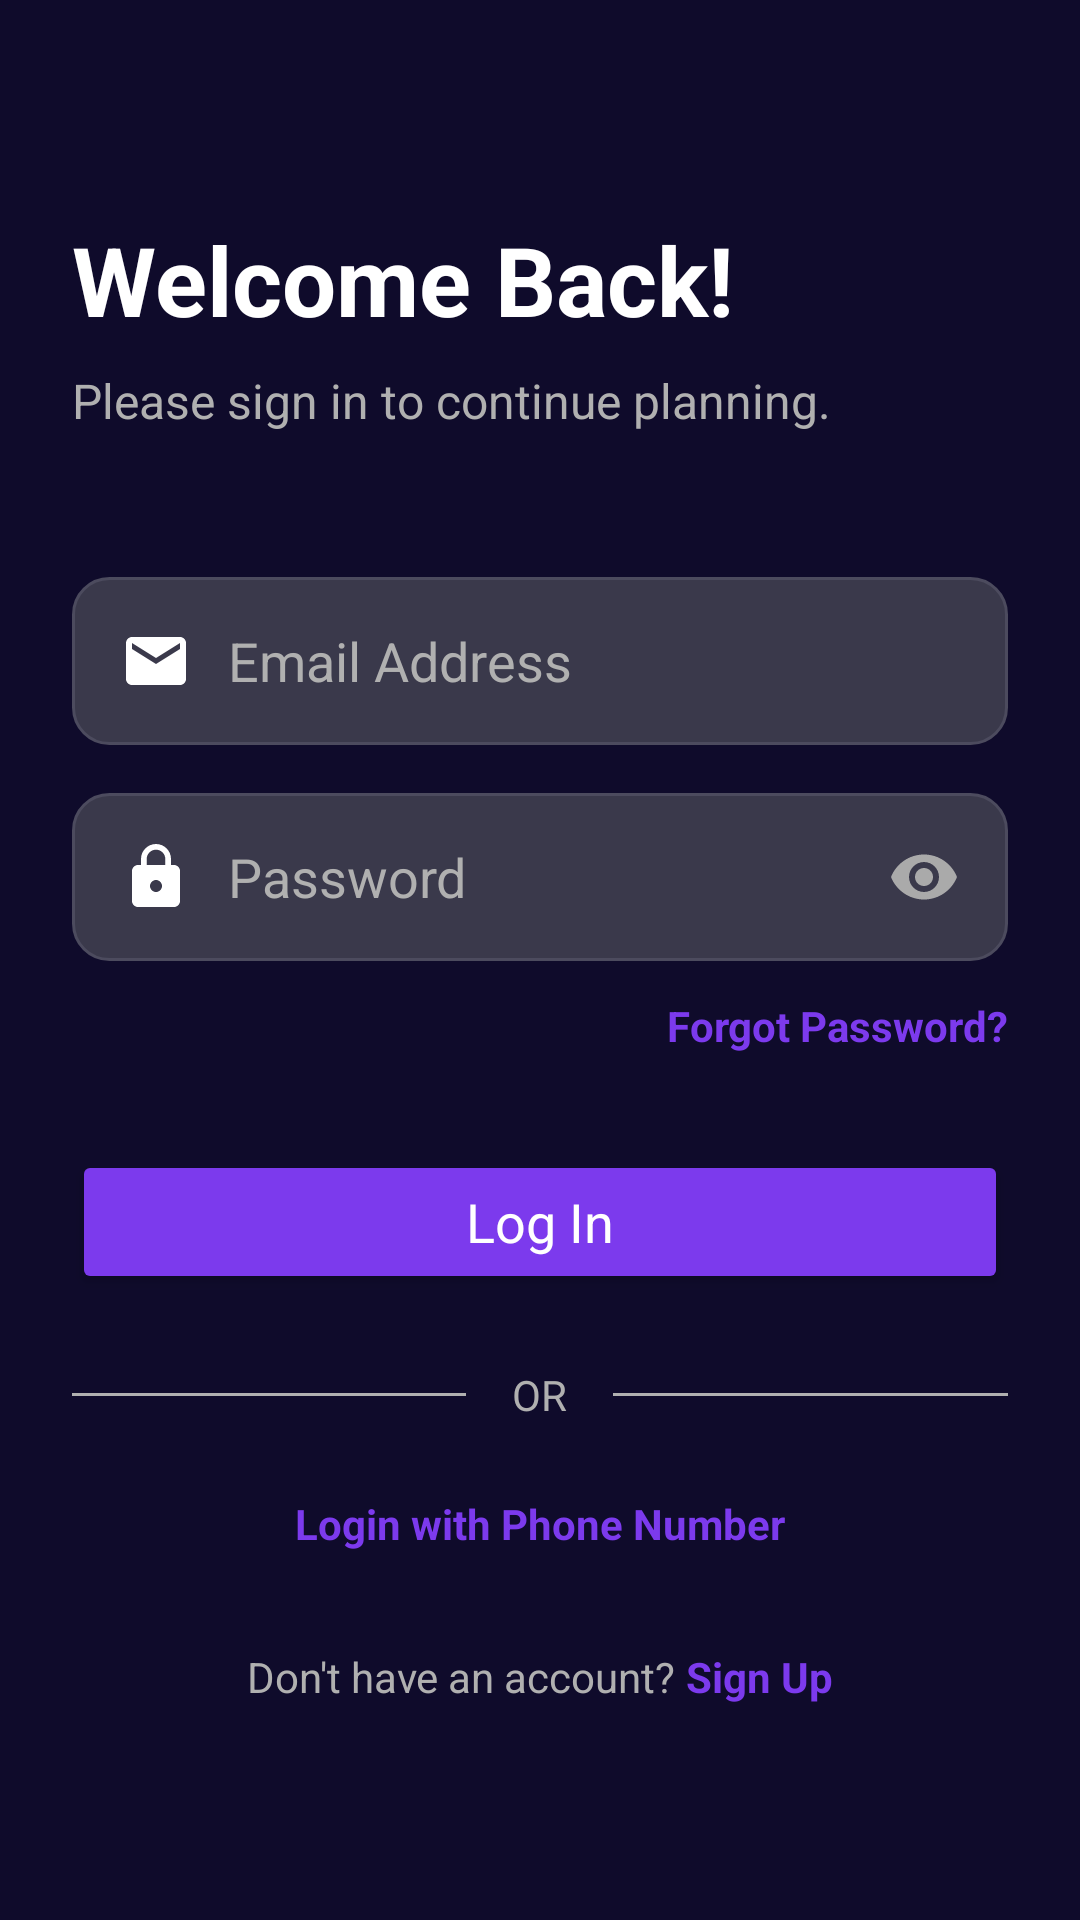

Write the Android layout XML for this screen, with the resource values it uses.
<!-- AndroidManifest.xml: application theme Theme.VenueGo -->
<!-- res/layout/activity_login.xml -->
<?xml version="1.0" encoding="utf-8"?>
<androidx.constraintlayout.widget.ConstraintLayout xmlns:android="http://schemas.android.com/apk/res/android"
    xmlns:app="http://schemas.android.com/apk/res-auto"
    xmlns:tools="http://schemas.android.com/tools"
    android:id="@+id/login_main"
    android:layout_width="match_parent"
    android:layout_height="match_parent"
    android:background="@color/dark_purple_background"
    android:padding="24dp"
    tools:context=".LoginActivity">

    <ScrollView
        android:layout_width="match_parent"
        android:layout_height="match_parent"
        android:fillViewport="true">

        <LinearLayout
            android:layout_width="match_parent"
            android:layout_height="wrap_content"
            android:orientation="vertical"
            android:gravity="center_vertical">

            <TextView
                android:layout_width="wrap_content"
                android:layout_height="wrap_content"
                android:text="Welcome Back!"
                android:textColor="@android:color/white"
                android:textSize="32sp"
                android:textStyle="bold" />

            <TextView
                android:layout_width="wrap_content"
                android:layout_height="wrap_content"
                android:text="Please sign in to continue planning."
                android:textColor="@color/light_gray_text"
                android:textSize="16sp"
                android:layout_marginTop="8dp" />

            <EditText
                android:id="@+id/et_login_email"
                android:layout_width="match_parent"
                android:layout_height="56dp"
                android:layout_marginTop="48dp"
                android:background="@drawable/rounded_edittext_background"
                android:drawableStart="@drawable/ic_email"
                android:drawablePadding="12dp"
                android:hint="Email Address"
                android:inputType="textEmailAddress"
                android:paddingStart="16dp"
                android:paddingEnd="16dp"
                android:textColor="@android:color/white"
                android:textColorHint="@color/light_gray_text" />

            <EditText
                android:id="@+id/et_login_password"
                android:layout_width="match_parent"
                android:layout_height="56dp"
                android:layout_marginTop="16dp"
                android:background="@drawable/rounded_edittext_background"
                android:drawableStart="@drawable/ic_lock"
                android:drawableEnd="@drawable/ic_eye"
                android:drawablePadding="12dp"
                android:hint="Password"
                android:inputType="textPassword"
                android:paddingStart="16dp"
                android:paddingEnd="16dp"
                android:textColor="@android:color/white"
                android:textColorHint="@color/light_gray_text" />

            
            <TextView
                android:id="@+id/tv_forgot_password"
                android:layout_width="wrap_content"
                android:layout_height="wrap_content"
                android:text="Forgot Password?"
                android:textColor="@color/vibrant_purple"
                android:textStyle="bold"
                android:layout_gravity="end"
                android:layout_marginTop="12dp" />

            
            <Button
                android:id="@+id/btn_login"
                android:layout_width="match_parent"
                android:layout_height="wrap_content"
                android:layout_marginTop="32dp"
                android:backgroundTint="@color/vibrant_purple"
                android:text="Log In"
                android:textAllCaps="false"
                android:textColor="@android:color/white"
                android:textSize="18sp"
                app:cornerRadius="12dp" />

            
            <LinearLayout
                android:layout_width="match_parent"
                android:layout_height="wrap_content"
                android:orientation="horizontal"
                android:gravity="center"
                android:layout_marginTop="24dp">

                <View
                    android:layout_width="0dp"
                    android:layout_height="1dp"
                    android:layout_weight="1"
                    android:background="@color/light_gray_text" />

                <TextView
                    android:layout_width="wrap_content"
                    android:layout_height="wrap_content"
                    android:text=" OR "
                    android:textColor="@color/light_gray_text"
                    android:layout_marginStart="12dp"
                    android:layout_marginEnd="12dp" />

                <View
                    android:layout_width="0dp"
                    android:layout_height="1dp"
                    android:layout_weight="1"
                    android:background="@color/light_gray_text" />
            </LinearLayout>

            
            <TextView
                android:id="@+id/tv_phone_login"
                android:layout_width="wrap_content"
                android:layout_height="wrap_content"
                android:text="Login with Phone Number"
                android:textColor="@color/vibrant_purple"
                android:textStyle="bold"
                android:layout_gravity="center"
                android:layout_marginTop="16dp"
                android:padding="8dp" />

            
            <LinearLayout
                android:layout_width="wrap_content"
                android:layout_height="wrap_content"
                android:orientation="horizontal"
                android:layout_gravity="center"
                android:layout_marginTop="24dp">

                <TextView
                    android:layout_width="wrap_content"
                    android:layout_height="wrap_content"
                    android:text="Don't have an account? "
                    android:textColor="@color/light_gray_text" />

                <TextView
                    android:id="@+id/tv_go_to_signup"
                    android:layout_width="wrap_content"
                    android:layout_height="wrap_content"
                    android:text="Sign Up"
                    android:textColor="@color/vibrant_purple"
                    android:textStyle="bold" />
            </LinearLayout>

        </LinearLayout>
    </ScrollView>
</androidx.constraintlayout.widget.ConstraintLayout>
<!-- resources referenced by this layout -->
<resources>
  <color name="dark_purple_background">#0F0B2B</color>
  <color name="light_gray_text">#B0B0B0</color>
  <color name="vibrant_purple">#7C3AED</color>
  <!-- drawable ic_email (drawable) -->
  <vector xmlns:android="http://schemas.android.com/apk/res/android"
      android:width="24dp" android:height="24dp" android:viewportWidth="24" android:viewportHeight="24" android:tint="#FFFFFF">
      <path android:fillColor="#FF000000" android:pathData="M20,4H4C2.9,4 2.01,4.9 2.01,6L2,18c0,1.1 0.9,2 2,2h16c1.1,0 2,-0.9 2,-2V6c0,-1.1 -0.9,-2 -2,-2zm0,4l-8,5 -8,-5V6l8,5 8,-5v2z"/>
  </vector>
  <!-- drawable rounded_edittext_background (drawable) -->
  <?xml version="1.0" encoding="utf-8"?>
  <shape xmlns:android="http://schemas.android.com/apk/res/android"
      android:shape="rectangle">
      <solid android:color="#3A394B" /> <corners android:radius="12dp" /> <stroke android:width="1dp" android:color="#4C4B5E" /> </shape>
  <color name="light_purple">#2575FC</color>
  <color name="text_primary">#FFFFFF</color>
  <color name="blue_info">#2196F3</color>
  <color name="green_success">#4CAF50</color>
  <color name="background_dark">#121212</color>
  <color name="text_hint">#666666</color>
  <style name="Widget.VenueGo.Button" parent="Widget.MaterialComponents.Button">
  
          <item name="cornerRadius">@dimen/button_corner_radius</item>
          <item name="android:padding">16dp</item>
          <item name="android:textAllCaps">false</item>
          <item name="android:textAppearance">
              @style/TextAppearance.VenueGo.Button
          </item>
      </style>
  <style name="Widget.VenueGo.Chip" parent="Widget.MaterialComponents.Chip.Choice">
  
          <item name="chipBackgroundColor">@color/chip_unselected</item>
          <item name="chipStrokeColor">@color/border_light</item>
          <item name="chipStrokeWidth">1dp</item>
          <item name="chipCornerRadius">20dp</item>
          <item name="android:textAppearance">
              @style/TextAppearance.VenueGo.Chip
          </item>
      </style>
  <style name="Widget.VenueGo.CardView" parent="Widget.MaterialComponents.CardView">
  
          <item name="cardCornerRadius">@dimen/card_corner_radius</item>
          <item name="cardElevation">@dimen/card_elevation</item>
          <item name="cardBackgroundColor">@color/background_card</item>
          <item name="contentPadding">16dp</item>
      </style>
  <style name="ShapeAppearance.VenueGo.SmallComponent" parent="ShapeAppearance.MaterialComponents.SmallComponent">
          <item name="cornerFamily">rounded</item>
          <item name="cornerSize">8dp</item>
      </style>
  <style name="ShapeAppearance.VenueGo.MediumComponent" parent="ShapeAppearance.MaterialComponents.MediumComponent">
          <item name="cornerFamily">rounded</item>
          <item name="cornerSize">12dp</item>
      </style>
  <style name="ShapeAppearance.VenueGo.LargeComponent" parent="ShapeAppearance.MaterialComponents.LargeComponent">
          <item name="cornerFamily">rounded</item>
          <item name="cornerSize">16dp</item>
      </style>
  <dimen name="button_corner_radius">12dp</dimen>
  <style name="TextAppearance.VenueGo.Button" parent="TextAppearance.MaterialComponents.Button">
          <item name="android:textColor">@color/text_primary</item>
          <item name="android:textSize">14sp</item>
          <item name="android:textStyle">bold</item>
          <item name="android:textAllCaps">false</item>
      </style>
  <dimen name="input_corner_radius">12dp</dimen>
  <color name="input_border">#444444</color>
  <color name="input_background">#2D2D2D</color>
  <color name="chip_unselected">#444444</color>
  <color name="border_light">#333333</color>
  <style name="TextAppearance.VenueGo.Chip" parent="TextAppearance.MaterialComponents.Chip">
          <item name="android:textColor">@color/text_primary</item>
          <item name="android:textSize">14sp</item>
      </style>
  <dimen name="card_corner_radius">16dp</dimen>
  <dimen name="card_elevation">6dp</dimen>
  <color name="background_card">#2D2D2D</color>
</resources>
